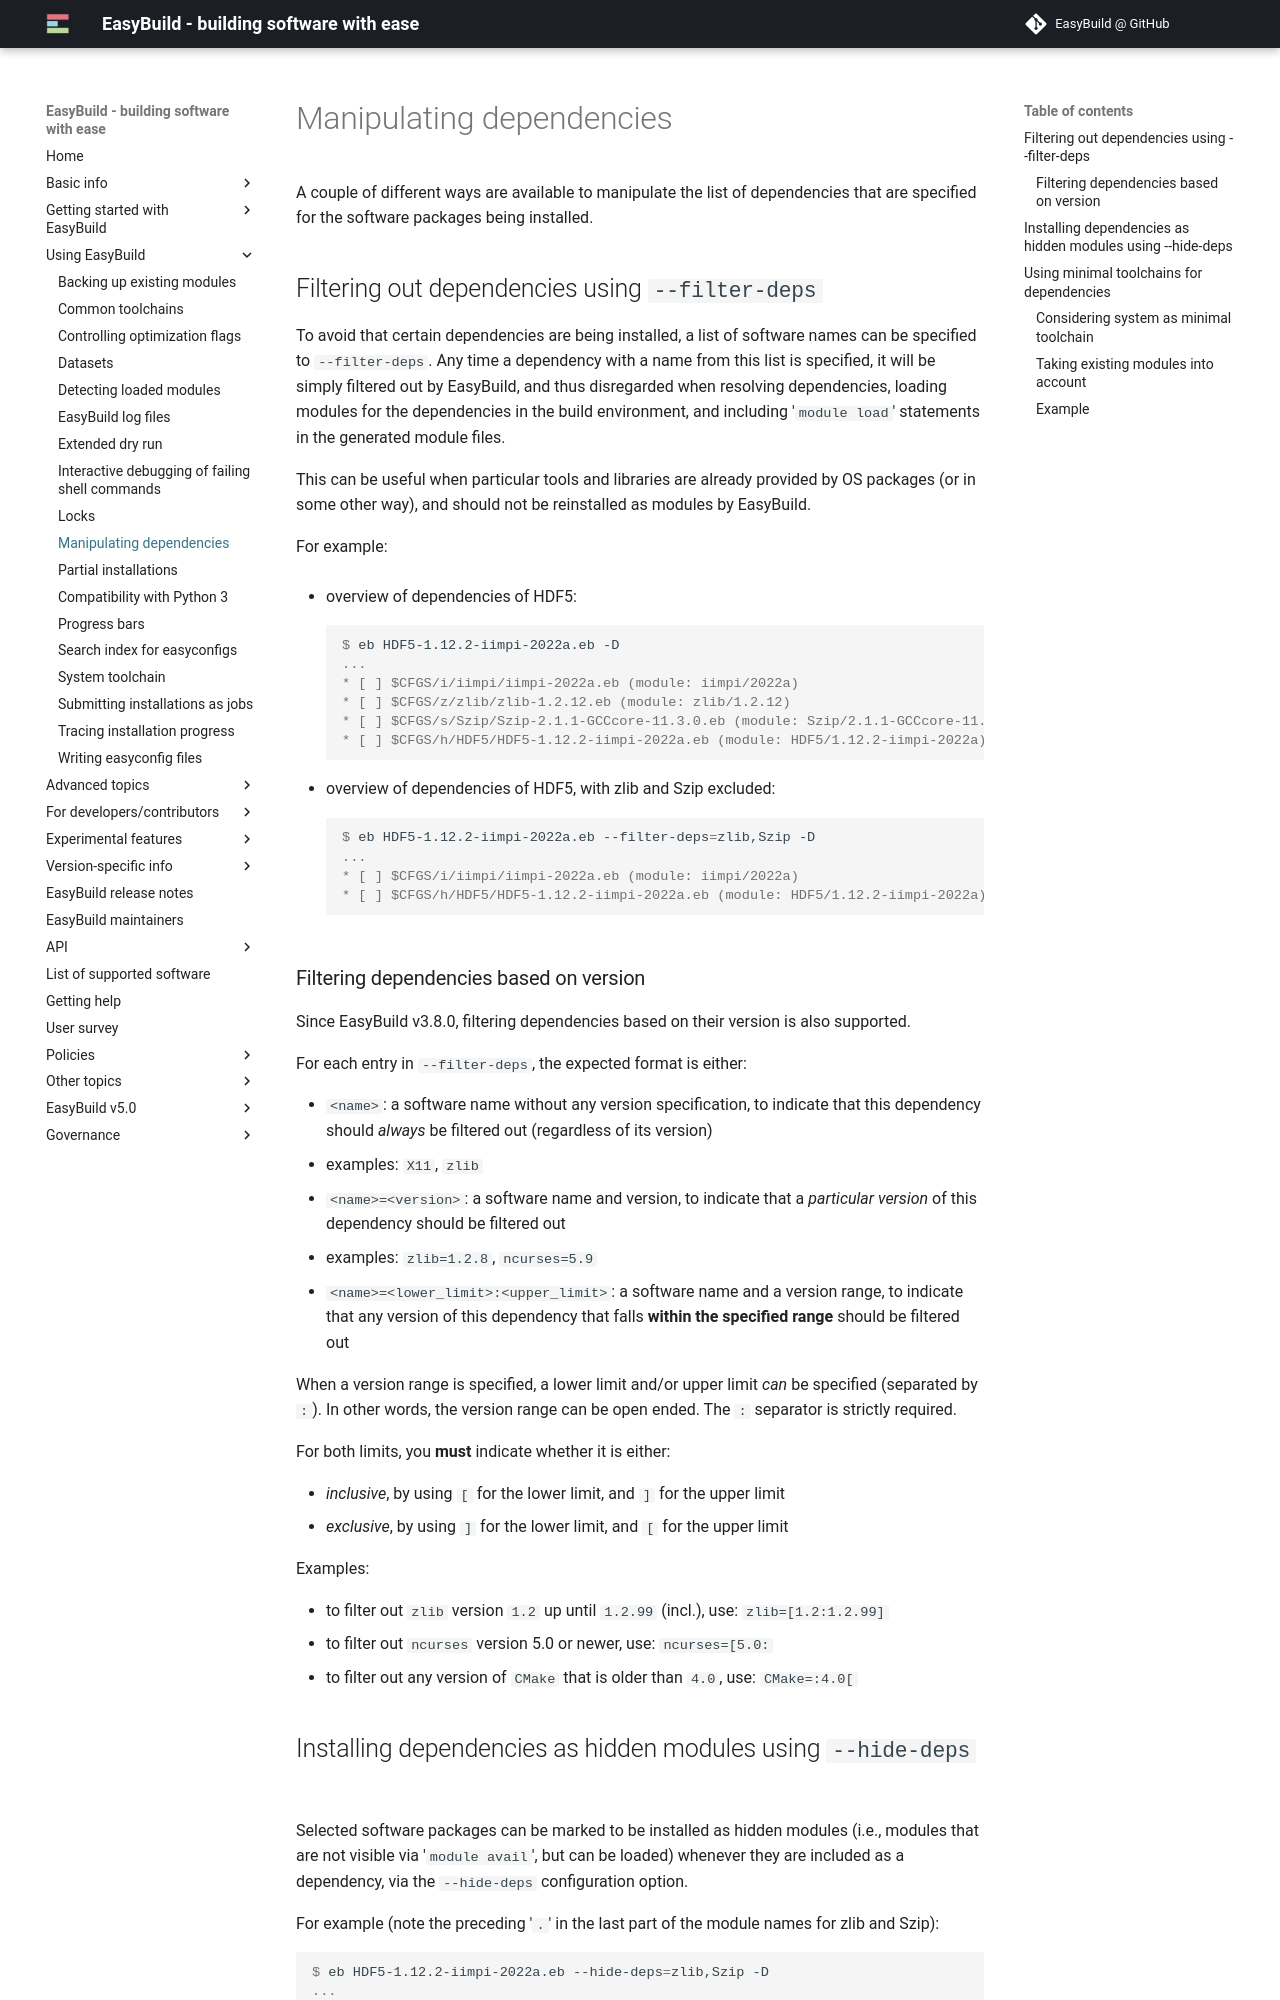

repository: easybuilders/easybuild-docs · page: manipulating-dependencies/index.html · generator: mkdocs

# Manipulating dependencies {: #manipulating_dependencies }

A couple of different ways are available to manipulate the list of dependencies that are specified for the software
packages being installed.


## Filtering out dependencies using `--filter-deps` {: #filter_deps }

To avoid that certain dependencies are being installed, a list of software names can be specified to `--filter-deps`.
Any time a dependency with a name from this list is specified, it will be simply filtered out by EasyBuild, and
thus disregarded when resolving dependencies, loading modules for the dependencies in the build environment, and
including '`module load`' statements in the generated module files.

This can be useful when particular tools and libraries are already provided by OS packages (or in some other way),
and should not be reinstalled as modules by EasyBuild.

For example:

* overview of dependencies of HDF5:

     ``` console
     $ eb HDF5-1.12.2-iimpi-2022a.eb -D
     ...
     * [ ] $CFGS/i/iimpi/iimpi-2022a.eb (module: iimpi/2022a)
     * [ ] $CFGS/z/zlib/zlib-1.2.12.eb (module: zlib/1.2.12)
     * [ ] $CFGS/s/Szip/Szip-2.1.1-GCCcore-11.3.0.eb (module: Szip/2.1.1-GCCcore-11.3.0)
     * [ ] $CFGS/h/HDF5/HDF5-1.12.2-iimpi-2022a.eb (module: HDF5/1.12.2-iimpi-2022a)
     ```

* overview of dependencies of HDF5, with zlib and Szip excluded:

     ``` console
     $ eb HDF5-1.12.2-iimpi-2022a.eb --filter-deps=zlib,Szip -D
     ...
     * [ ] $CFGS/i/iimpi/iimpi-2022a.eb (module: iimpi/2022a)
     * [ ] $CFGS/h/HDF5/HDF5-1.12.2-iimpi-2022a.eb (module: HDF5/1.12.2-iimpi-2022a)
     ```


### Filtering dependencies based on version {: #filter_deps_by_version }

Since EasyBuild v3.8.0, filtering dependencies based on their version is also supported.

For each entry in `--filter-deps`, the expected format is either:

* `<name>`: a software name without any version specification, to indicate that this dependency
  should *always* be filtered out (regardless of its version)
   * examples: `X11`, `zlib`
* `<name>=<version>`: a software name and version, to indicate that a *particular version* of this dependency
  should be filtered out
   * examples: `zlib=1.2.8`, `ncurses=5.9`
* `<name>=<lower_limit>:<upper_limit>`: a software name and a version range, to indicate that any version
  of this dependency that falls **within the specified range** should be filtered out

When a version range is specified, a lower limit and/or upper limit *can* be specified (separated by `:`).
In other words, the version range can be open ended. The `:` separator is strictly required.

For both limits, you **must** indicate whether it is either:

* *inclusive*, by using `[` for the lower limit, and `]` for the upper limit
* *exclusive*, by using `]` for the lower limit, and `[` for the upper limit

Examples:

* to filter out `zlib` version `1.2` up until `1.2.99` (incl.), use: `zlib=[1.2:1.2.99]`
* to filter out `ncurses` version 5.0 or newer, use: `ncurses=[5.0:`
* to filter out any version of `CMake` that is older than `4.0`, use: `CMake=:4.0[`
